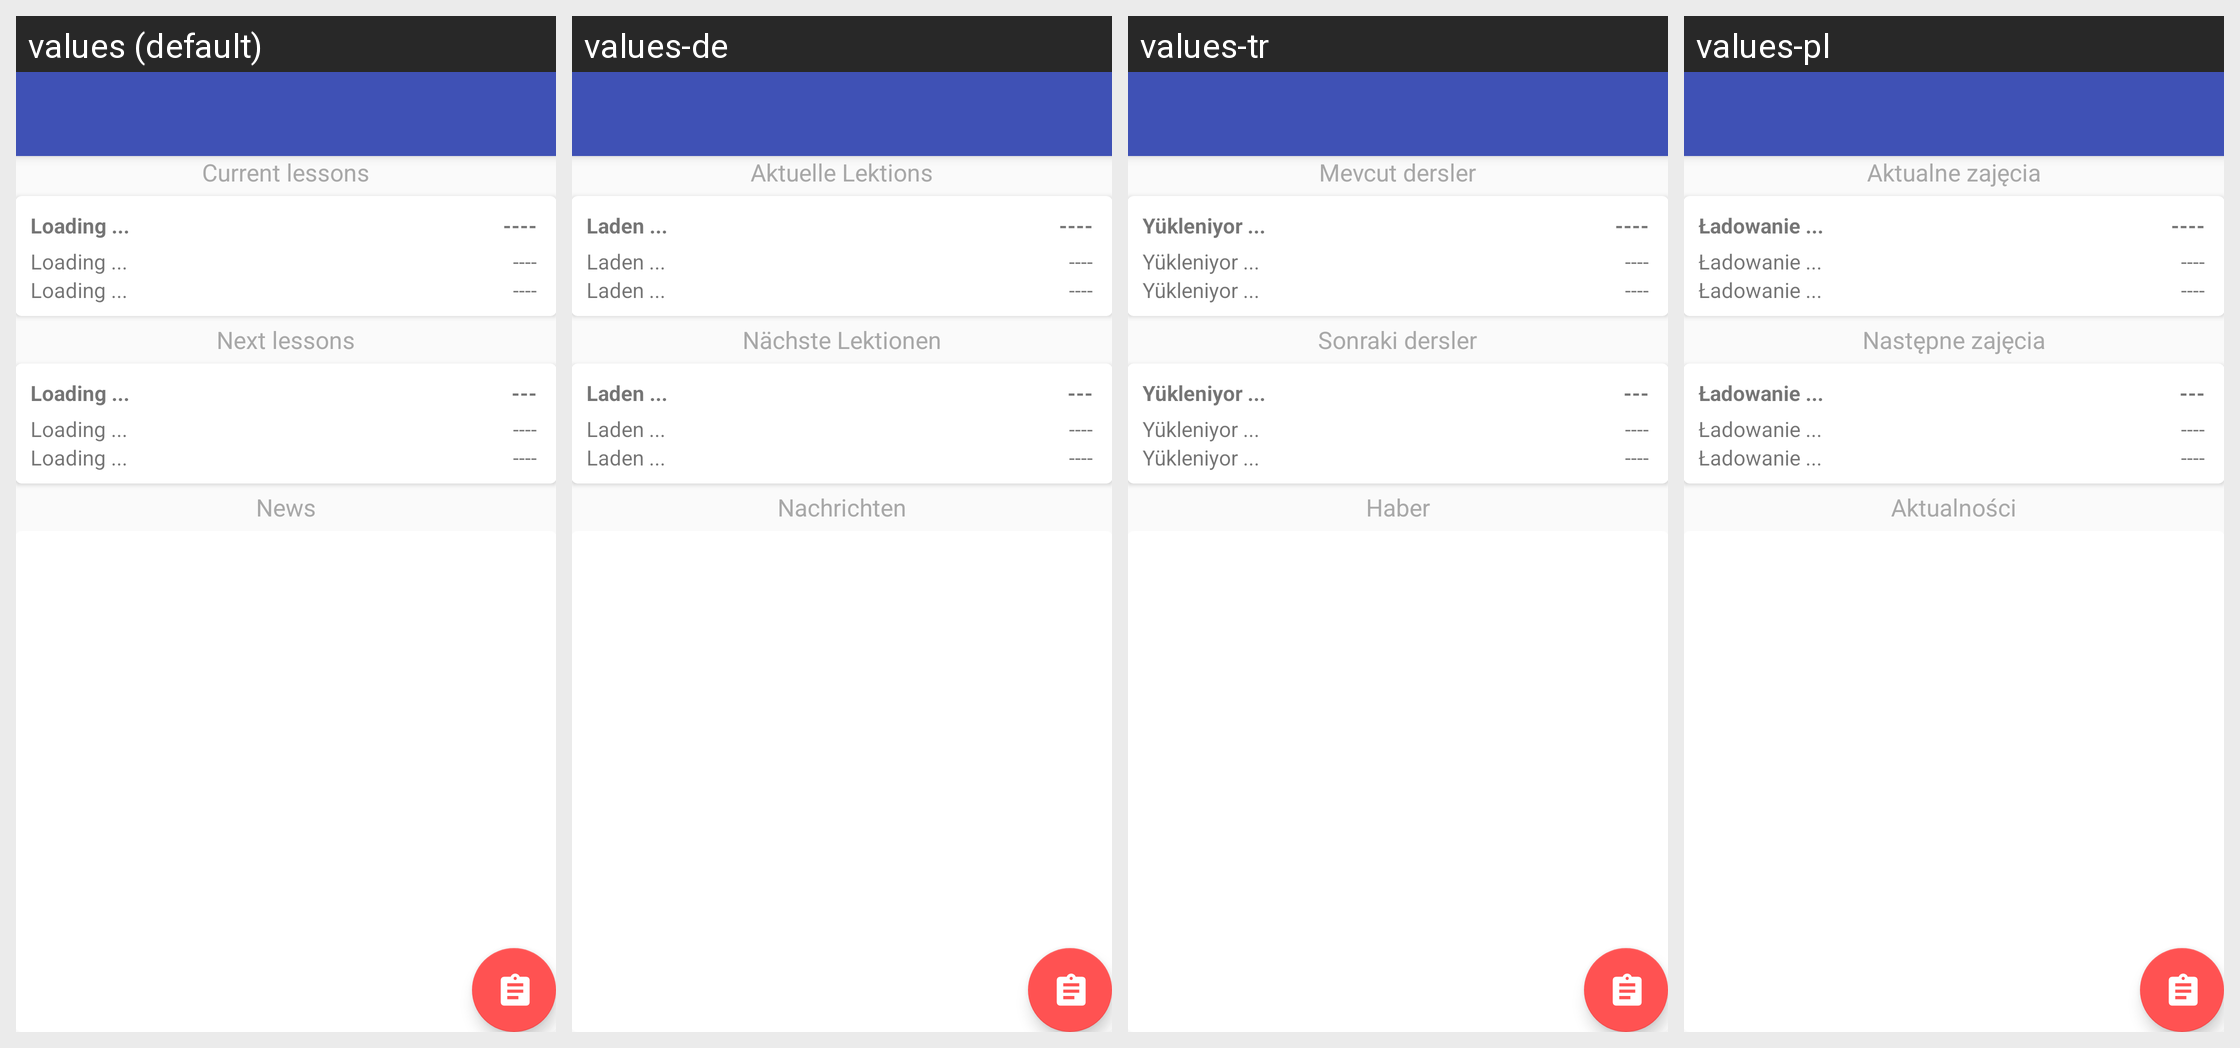

Strings drawn on this Android screen and how each of the app's shown locales translates them:
Android screen res/layout/app_bar_main.xml rendered under 4 locales, left to right: values (default), values-de, values-tr, values-pl. Device: Nexus 5 (rendered at 1080×1920; each locale shown at half size, 540×960, under a caption strip naming it); theme AppTheme.
Other locales in the repository, not shown: values-en.
Strings drawn on this screen, with the default value and each locale's value (text and hints the layout hard-codes, and strings that could not be matched under every locale, appear in the picture but are not listed):

currentlessons
  values: Current lessons
  values-de: Aktuelle Lektions
  values-tr: Mevcut dersler
  values-pl: Aktualne zajęcia

nextlessons
  values: Next lessons
  values-de: Nächste Lektionen
  values-tr: Sonraki dersler
  values-pl: Następne zajęcia

ladowanie
  values: Loading ...
  values-de: Laden ...
  values-tr: Yükleniyor ...
  values-pl: Ładowanie ...

news
  values: News
  values-de: Nachrichten
  values-tr: Haber
  values-pl: Aktualności
